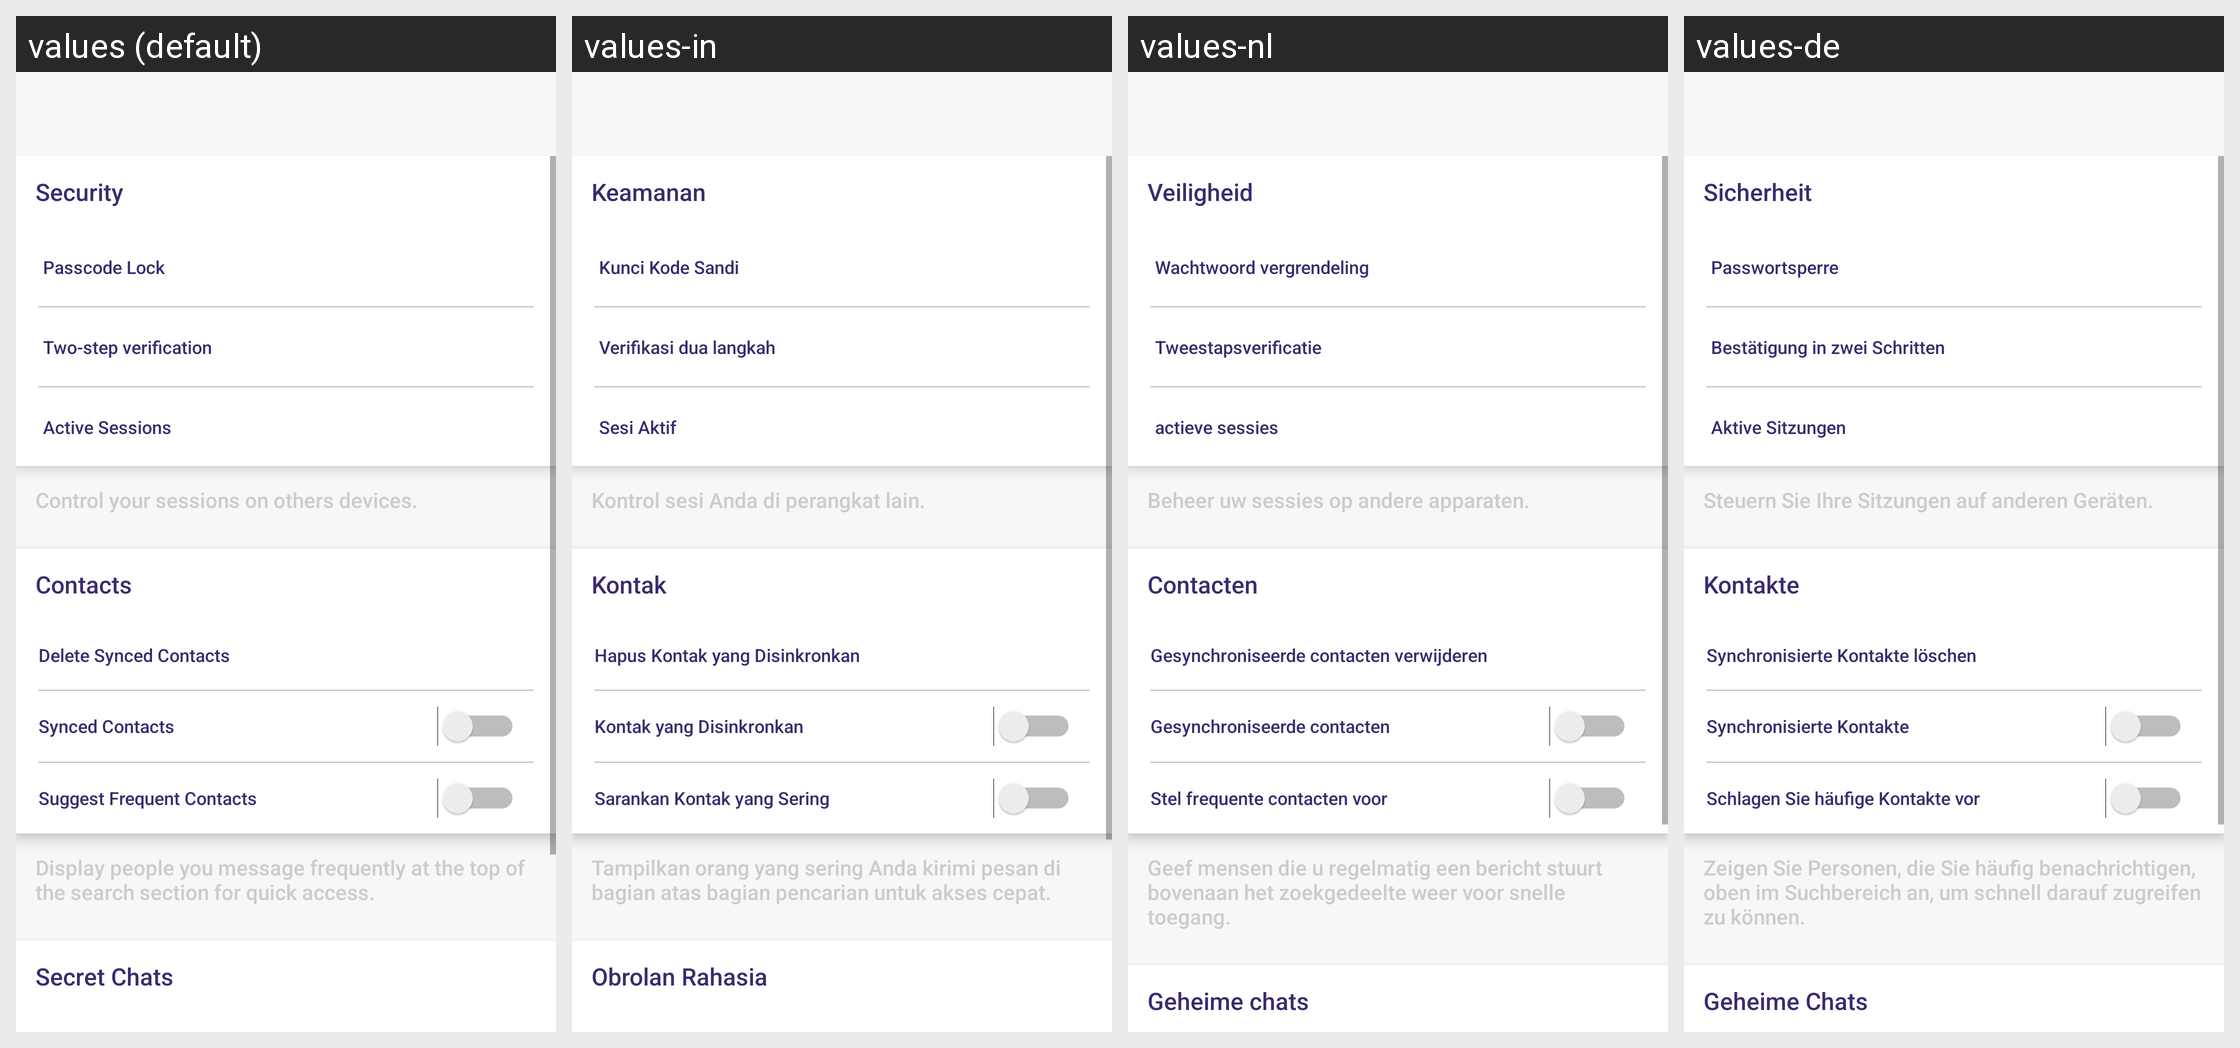

Translations of the strings shown on this Android screen, per locale in the grid:
Android screen res/layout/activity_privacy_and_security.xml rendered under 4 locales, left to right: values (default), values-in, values-nl, values-de. Device: Nexus 5 (rendered at 1080×1920; each locale shown at half size, 540×960, under a caption strip naming it); theme AppTheme.
Other locales in the repository, not shown: values-ca, values-es, values-fr, values-it, values-ru, values-uk.
Strings drawn on this screen, with the default value and each locale's value (text and hints the layout hard-codes, and strings that could not be matched under every locale, appear in the picture but are not listed):

security
  values: Security
  values-in: Keamanan
  values-nl: Veiligheid
  values-de: Sicherheit

passcode_lock
  values: Passcode Lock
  values-in: Kunci Kode Sandi
  values-nl: Wachtwoord vergrendeling
  values-de: Passwortsperre

two_step_verification
  values: Two-step verification
  values-in: Verifikasi dua langkah
  values-nl: Tweestapsverificatie
  values-de: Bestätigung in zwei Schritten

active_sessions
  values: Active Sessions
  values-in: Sesi Aktif
  values-nl: actieve sessies
  values-de: Aktive Sitzungen

control_your_sessions_on_others_devices
  values: Control your sessions on others devices.
  values-in: Kontrol sesi Anda di perangkat lain.
  values-nl: Beheer uw sessies op andere apparaten.
  values-de: Steuern Sie Ihre Sitzungen auf anderen Geräten.

contacts
  values: Contacts
  values-in: Kontak
  values-nl: Contacten
  values-de: Kontakte

delete_synced_contacts
  values: Delete Synced Contacts
  values-in: Hapus Kontak yang Disinkronkan
  values-nl: Gesynchroniseerde contacten verwijderen
  values-de: Synchronisierte Kontakte löschen

synced_contacts
  values: Synced Contacts
  values-in: Kontak yang Disinkronkan
  values-nl: Gesynchroniseerde contacten
  values-de: Synchronisierte Kontakte

suggest_frequent_contacts
  values: Suggest Frequent Contacts
  values-in: Sarankan Kontak yang Sering
  values-nl: Stel frequente contacten voor
  values-de: Schlagen Sie häufige Kontakte vor

display_people_you_message_frequently_at_the_top_of_the_search_section_for_quick_access
  values: Display people you message frequently at the top of the search section for quick access.
  values-in: Tampilkan orang yang sering Anda kirimi pesan di bagian atas bagian pencarian untuk akses cepat.
  values-nl: Geef mensen die u regelmatig een bericht stuurt bovenaan het zoekgedeelte weer voor snelle toegang.
  values-de: Zeigen Sie Personen, die Sie häufig benachrichtigen, oben im Suchbereich an, um schnell darauf zugreifen zu können.

secret_chats
  values: Secret Chats
  values-in: Obrolan Rahasia
  values-nl: Geheime chats
  values-de: Geheime Chats
